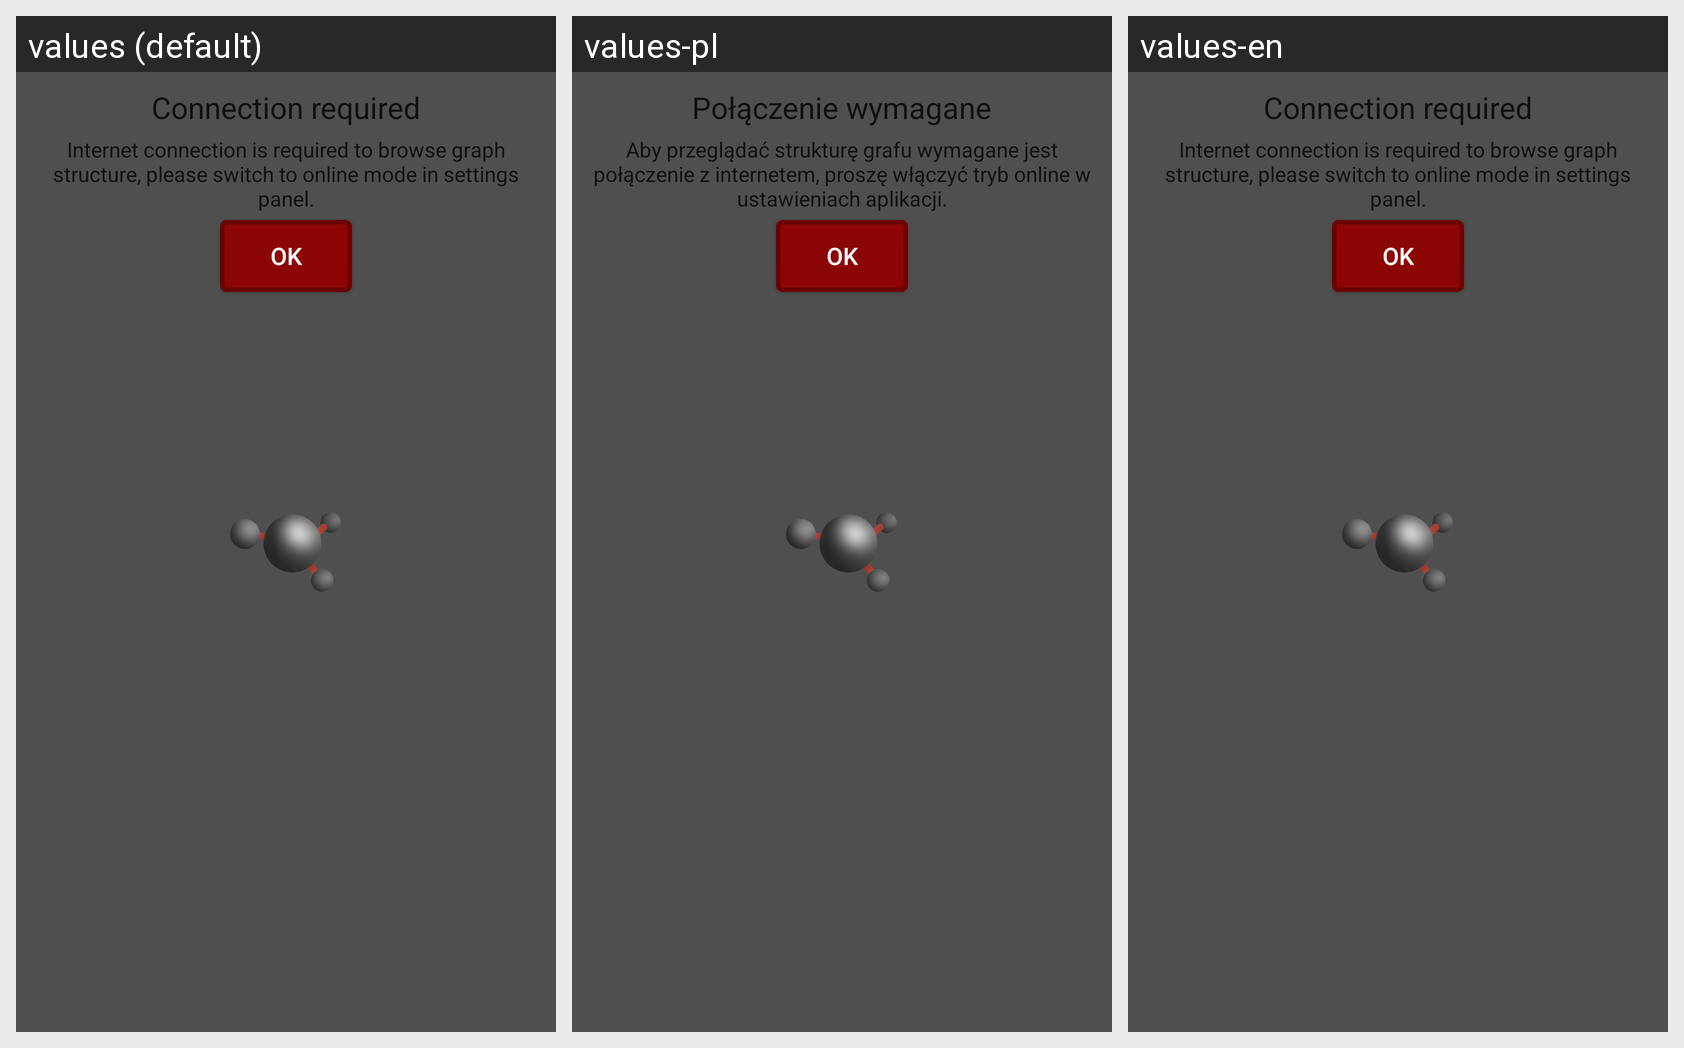

The same Android screen rendered under several of its app's locales, left to right. List the strings drawn on it with the default value and each locale's translation.
Android screen res/layout/connection_required_popup.xml rendered under 3 locales, left to right: values (default), values-pl, values-en. Device: Nexus 5 (rendered at 1080×1920; each locale shown at half size, 540×960, under a caption strip naming it); theme AppThemeSplash.
Strings drawn on this screen, with the default value and each locale's value (text and hints the layout hard-codes, and strings that could not be matched under every locale, appear in the picture but are not listed):

connection_required
  values: Connection required
  values-pl: Połączenie wymagane
  values-en: Connection required

connection_required_reason
  values: Internet connection is required to browse graph structure, please switch to online mode in settings panel.
  values-pl: Aby przeglądać strukturę grafu wymagane jest połączenie z internetem, proszę włączyć tryb online w ustawieniach aplikacji.
  values-en: Internet connection is required to browse graph structure, please switch to online mode in settings panel.
